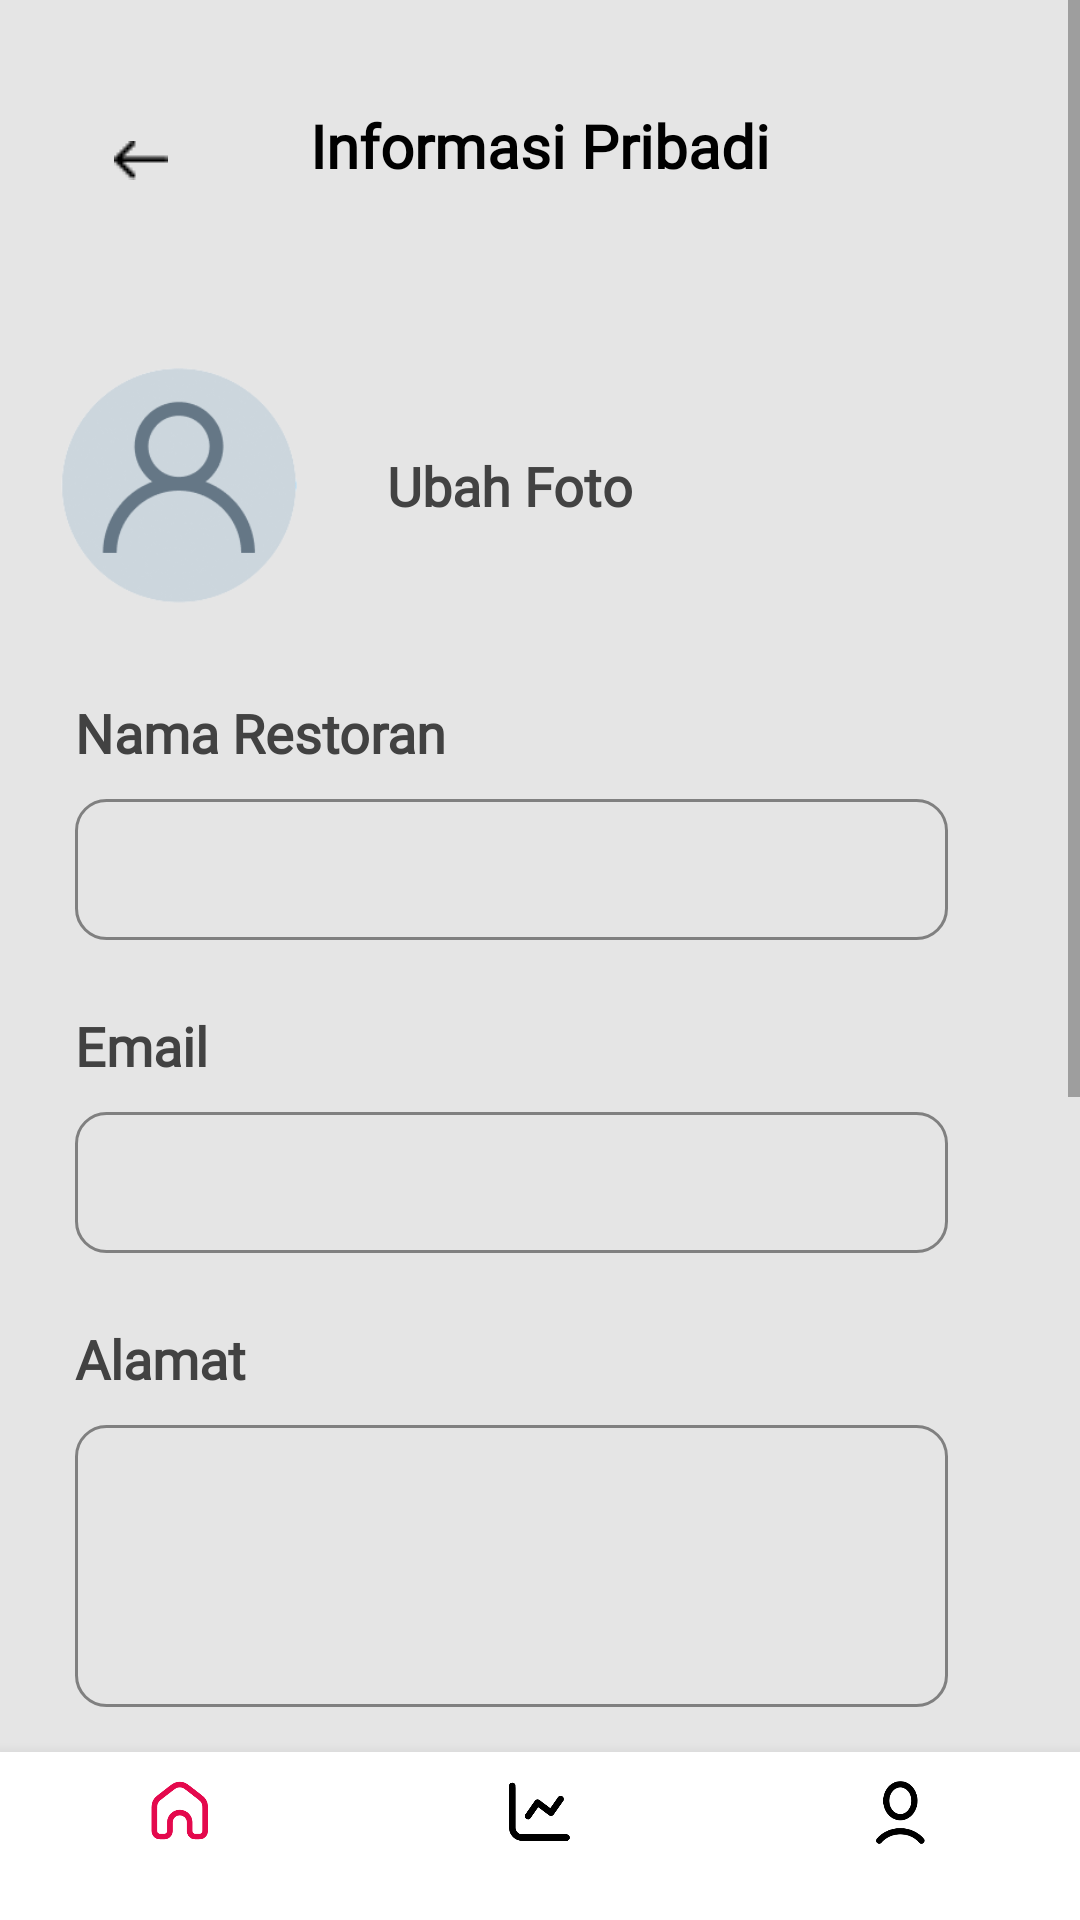

Reconstruct the res/layout file that produces this screen, plus the resources it refers to.
<!-- AndroidManifest.xml: application theme Theme.Costrade_Penjual -->
<!-- res/layout/activity_change_profile.xml -->
<?xml version="1.0" encoding="utf-8"?>
<RelativeLayout
    xmlns:android="http://schemas.android.com/apk/res/android"
    xmlns:app="http://schemas.android.com/apk/res-auto"
    xmlns:tools="http://schemas.android.com/tools"
    android:layout_width="match_parent"
    android:layout_height="match_parent"
    tools:context=".ChangeProfile"
    android:background="#E5E5E5">

    <ScrollView
        android:layout_width="match_parent"
        android:layout_height="match_parent"
        android:layout_above="@id/bottom_navigation">

        <RelativeLayout
            android:layout_width="match_parent"
            android:layout_height="wrap_content"
            android:layout_gravity="start">

            <ImageButton
                android:id="@+id/imageButtonKembaliChangeProfil"
                android:layout_width="18dp"
                android:layout_height="25dp"
                android:layout_marginTop="41dp"
                android:layout_marginLeft="38dp"
                app:srcCompat="@drawable/back"
                android:background="#E5E5E5"/>
            <TextView
                android:id="@+id/text"
                android:layout_width="wrap_content"
                android:layout_height="wrap_content"
                android:text="Informasi Pribadi"
                android:layout_marginTop="35dp"
                android:layout_centerHorizontal="true"
                android:fontFamily="@font/montseraat_medium"
                android:textSize="20dp"
                android:textColor="@color/black"
                android:textStyle="bold" />

            <LinearLayout
                android:id="@+id/layout1"
                android:layout_width="match_parent"
                android:layout_height="wrap_content"
                android:layout_marginTop="60dp"
                android:orientation="horizontal"
                android:layout_below="@+id/text"
                android:gravity="center_vertical">
            <ImageView
                android:layout_width="80dp"
                android:layout_height="80dp"
                android:layout_marginLeft="20dp"
                android:background="@drawable/user"/>
            <TextView
                android:layout_width="wrap_content"
                android:layout_height="wrap_content"
                android:layout_marginLeft="29dp"
                android:text="Ubah Foto"
                android:fontFamily="@font/montseraat_medium"
                android:textSize="18dp"
                android:textStyle="bold"
                android:textColor="#424242"/>
            </LinearLayout>

            <TextView
                android:id="@+id/restoran"
                android:layout_width="wrap_content"
                android:layout_height="wrap_content"
                android:layout_marginTop="30dp"
                android:layout_marginLeft="25dp"
                android:layout_below="@+id/layout1"
                android:text="Nama Restoran"
                android:fontFamily="@font/montseraat_medium"
                android:textSize="18dp"
                android:textColor="#424242"
                android:textStyle="bold"/>

            <EditText
                android:id="@+id/editTextTextPersonName"
                android:layout_width="wrap_content"
                android:layout_height="47dp"
                android:layout_below="@+id/restoran"
                android:layout_alignParentStart="true"
                android:layout_alignParentLeft="true"
                android:layout_alignParentEnd="true"
                android:layout_alignParentRight="true"
                android:layout_marginStart="25dp"
                android:layout_marginLeft="158dp"
                android:layout_marginTop="10dp"
                android:layout_marginEnd="44dp"
                android:layout_marginRight="176dp"
                android:paddingStart="20dp"
                android:paddingLeft="20dp"
                android:ems="10"
                android:inputType="textPersonName"
                android:background="@drawable/edittext"
                android:text="" />
            <TextView
                android:id="@+id/email"
                android:layout_width="wrap_content"
                android:layout_height="wrap_content"
                android:layout_below="@id/editTextTextPersonName"
                android:layout_marginLeft="25dp"
                android:layout_marginTop="23dp"
                android:text="Email"
                android:textSize="18dp"
                android:textColor="#424242"
                android:fontFamily="@font/montseraat_medium"
                android:textStyle="bold"/>

            <EditText
                android:id="@+id/editTextTextPersonName2"
                android:layout_width="wrap_content"
                android:layout_height="47dp"
                android:layout_below="@id/email"
                android:layout_alignParentStart="true"
                android:layout_alignParentLeft="true"
                android:layout_alignParentEnd="true"
                android:layout_alignParentRight="true"
                android:layout_marginStart="25dp"
                android:layout_marginLeft="347dp"
                android:layout_marginEnd="44dp"
                android:layout_marginRight="391dp"
                android:layout_marginTop="10dp"
                android:paddingStart="20dp"
                android:paddingLeft="20dp"
                android:background="@drawable/edittext"
                android:inputType="textEmailAddress"/>
            <TextView
                android:id="@+id/alamat"
                android:layout_width="wrap_content"
                android:layout_height="wrap_content"
                android:layout_below="@id/editTextTextPersonName2"
                android:layout_marginTop="23dp"
                android:layout_marginLeft="25dp"
                android:text="Alamat"
                android:fontFamily="@font/montseraat_medium"
                android:textSize="18dp"
                android:textColor="#424242"
                android:textStyle="bold"/>

            <EditText
                android:id="@+id/editTextTextPersonName3"
                android:layout_width="wrap_content"
                android:layout_height="94dp"
                android:layout_below="@id/alamat"
                android:layout_alignParentStart="true"
                android:layout_alignParentLeft="true"
                android:layout_alignParentEnd="true"
                android:layout_alignParentRight="true"
                android:layout_marginStart="25dp"
                android:layout_marginLeft="366dp"
                android:layout_marginTop="10dp"
                android:layout_marginEnd="44dp"
                android:layout_marginRight="366dp"
                android:paddingStart="20dp"
                android:paddingLeft="20dp"
                android:background="@drawable/edittext"/>
            <TextView
                android:id="@+id/notelepon"
                android:layout_width="wrap_content"
                android:layout_height="wrap_content"
                android:layout_marginTop="23dp"
                android:layout_marginLeft="25dp"
                android:layout_below="@id/editTextTextPersonName3"
                android:text="Nomor Telepon"
                android:textSize="18dp"
                android:textColor="#424242"
                android:fontFamily="@font/montseraat_medium"
                android:textStyle="bold"/>

            <EditText
                android:id="@+id/editTextTextPhone"
                android:layout_width="wrap_content"
                android:layout_height="47dp"
                android:layout_below="@id/notelepon"
                android:layout_alignParentStart="true"
                android:layout_alignParentLeft="true"
                android:layout_alignParentEnd="true"
                android:layout_alignParentRight="true"
                android:layout_marginStart="25dp"
                android:layout_marginLeft="35dp"
                android:layout_marginTop="10dp"
                android:layout_marginEnd="44dp"
                android:layout_marginRight="356dp"
                android:paddingStart="20dp"
                android:paddingLeft="20dp"
                android:background="@drawable/edittext"
                android:inputType="phone"/>
            <TextView
                android:id="@+id/jenis"
                android:layout_width="wrap_content"
                android:layout_height="wrap_content"
                android:layout_below="@id/editTextTextPhone"
                android:layout_marginTop="23dp"
                android:layout_marginLeft="25dp"
                android:text="Jenis Kendaraan"
                android:fontFamily="@font/montseraat_medium"
                android:textSize="18dp"
                android:textColor="#424242"
                android:textStyle="bold"/>
            <EditText
                android:id="@+id/editTextTextjenis"
                android:layout_width="wrap_content"
                android:layout_height="47dp"
                android:layout_below="@id/jenis"
                android:layout_alignParentStart="true"
                android:layout_alignParentLeft="true"
                android:layout_alignParentEnd="true"
                android:layout_alignParentRight="true"
                android:layout_marginStart="25dp"
                android:layout_marginLeft="35dp"
                android:layout_marginTop="10dp"
                android:layout_marginEnd="44dp"
                android:layout_marginRight="356dp"
                android:paddingStart="20dp"
                android:paddingLeft="20dp"
                android:background="@drawable/edittext"/>

            <Button
                android:layout_width="wrap_content"
                android:layout_height="58dp"
                android:layout_below="@id/editTextTextjenis"
                android:layout_alignParentStart="true"
                android:layout_alignParentLeft="true"
                android:layout_alignParentEnd="true"
                android:layout_alignParentRight="true"
                android:layout_marginStart="34dp"
                android:layout_marginLeft="290dp"
                android:layout_marginTop="87dp"
                android:layout_marginEnd="34dp"
                android:layout_marginRight="323dp"
                android:layout_marginBottom="10dp"
                android:background="@drawable/button"
                android:text="Simpan"
                android:textAllCaps="false"
                android:fontFamily="@font/montseraat_medium"
                android:textSize="18dp"
                android:textStyle="bold"/>

        </RelativeLayout>
    </ScrollView>

    <com.google.android.material.bottomnavigation.BottomNavigationView
        android:layout_width="match_parent"
        android:layout_height="wrap_content"
        android:id="@+id/bottom_navigation"
        app:itemBackground="@color/white"
        app:itemTextColor="@drawable/selector"
        app:itemIconTint="@drawable/selector"
        app:menu="@menu/menu_navigation"
        android:layout_alignParentBottom="true"/>

</RelativeLayout>
<!-- resources referenced by this layout -->
<resources>
  <!-- drawable back: png bitmap (drawable-v24, 188 bytes) -->
  <!-- drawable button (drawable) -->
  <?xml version="1.0" encoding="utf-8"?>
  <selector xmlns:android="http://schemas.android.com/apk/res/android">
      <item>
          <shape>
              <corners
                  android:radius="10dp" />
              <gradient
                  android:startColor="#E4094D"
                  android:endColor="#E4094D"/>
          </shape>
      </item>
  </selector>
  <!-- drawable edittext (drawable) -->
  <?xml version="1.0" encoding="utf-8"?>
  <selector xmlns:android="http://schemas.android.com/apk/res/android">
      <item>
          <shape>
              <solid android:color="#00ffffff"/>
              <stroke android:color="#808080" android:width="1dp"/>
              <corners android:radius="10dp" />
          </shape>
      </item>
  </selector>
  <!-- drawable selector (drawable) -->
  <?xml version="1.0" encoding="utf-8"?>
  <selector xmlns:android="http://schemas.android.com/apk/res/android">
  
      <item
          android:state_selected="true"
          android:color="#E4094D"/>
      <item
          android:state_selected="false"
          android:color="@color/black"/>
  </selector>
  <!-- drawable user: png bitmap (drawable-v24, 13562 bytes) -->
  <style name="Theme.Costrade_Penjual" parent="Theme.MaterialComponents.DayNight.NoActionBar">
          
          <item name="colorPrimary">#E4094D</item>
          <item name="colorPrimaryVariant">@color/black</item>
          <item name="colorOnPrimary">@color/white</item>
          
          <item name="colorSecondary">#E4094D</item>
          <item name="colorSecondaryVariant">@color/teal_700</item>
          <item name="colorOnSecondary">@color/black</item>
          
          <item name="android:statusBarColor" tools:targetApi="l">?attr/colorPrimaryVariant</item>
          
      </style>
  <!-- not gathered from this repository: default colours our renderer supplied (Android Studio template values) -->
  <color name="teal_700">#FF018786</color>
  <color name="black">#FF000000</color>
  <color name="white">#FFFFFFFF</color>
</resources>
